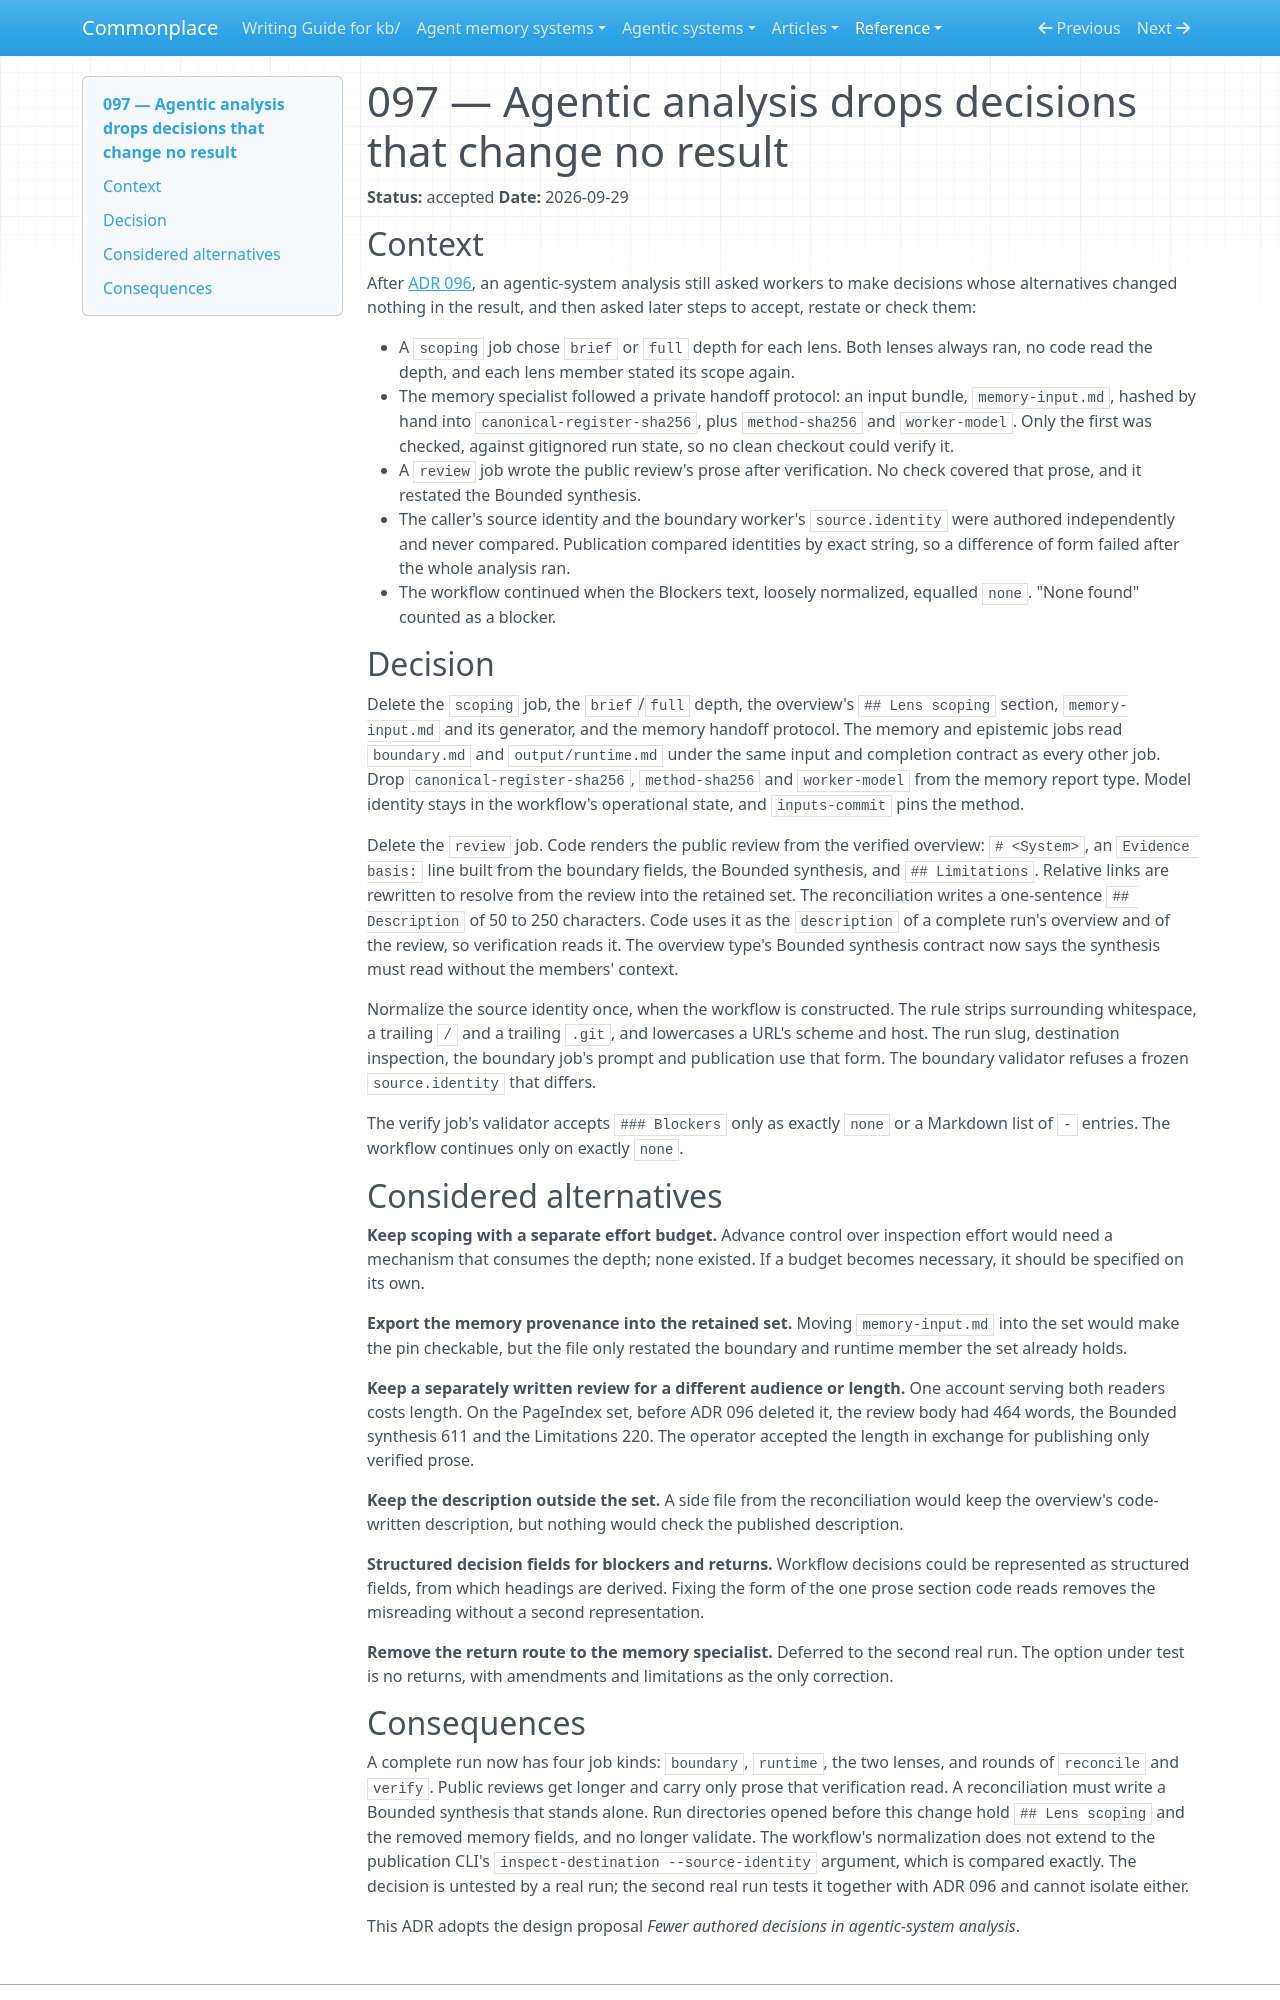

repository: zby/commonplace · page: reference/adr/097-agentic-analysis-drops-decisions-that-change-no-result/index.html · generator: mkdocs

---
description: Agentic-system analysis drops the scoping job, the memory handoff protocol and the review job, derives the public review from the verified overview, and fixes source identity and the blockers form in code
type: reference/types/adr.md
status: accepted
---

# 097 — Agentic analysis drops decisions that change no result

**Status:** accepted
**Date:** 2026-09-29

## Context

After [ADR 096](./096-analysis-passes-declare-their-own-records-under-lens-prefixes.md),
an agentic-system analysis still asked workers to make decisions whose
alternatives changed nothing in the result, and then asked later steps to
accept, restate or check them:

- A `scoping` job chose `brief` or `full` depth for each lens. Both lenses
  always ran, no code read the depth, and each lens member stated its
  scope again.
- The memory specialist followed a private handoff protocol: an input
  bundle, `memory-input.md`, hashed by hand into
  `canonical-register-sha256`, plus `method-sha256` and `worker-model`.
  Only the first was checked, against gitignored run state, so no clean
  checkout could verify it.
- A `review` job wrote the public review's prose after verification. No
  check covered that prose, and it restated the Bounded synthesis.
- The caller's source identity and the boundary worker's
  `source.identity` were authored independently and never compared.
  Publication compared identities by exact string, so a difference of
  form failed after the whole analysis ran.
- The workflow continued when the Blockers text, loosely normalized,
  equalled `none`. "None found" counted as a blocker.

## Decision

Delete the `scoping` job, the `brief`/`full` depth, the overview's
`## Lens scoping` section, `memory-input.md` and its generator, and the
memory handoff protocol. The memory and epistemic jobs read `boundary.md`
and `output/runtime.md` under the same input and completion contract as
every other job. Drop `canonical-register-sha256`, `method-sha256` and
`worker-model` from the memory report type. Model identity stays in the
workflow's operational state, and `inputs-commit` pins the method.

Delete the `review` job. Code renders the public review from the verified
overview: `# <System>`, an `Evidence basis:` line built from the boundary
fields, the Bounded synthesis, and `## Limitations`. Relative links are
rewritten to resolve from the review into the retained set. The
reconciliation writes a one-sentence `## Description` of 50 to 250
characters. Code uses it as the `description` of a complete run's overview
and of the review, so verification reads it. The overview type's Bounded
synthesis contract now says the synthesis must read without the members'
context.

Normalize the source identity once, when the workflow is constructed. The
rule strips surrounding whitespace, a trailing `/` and a trailing `.git`,
and lowercases a URL's scheme and host. The run slug, destination
inspection, the boundary job's prompt and publication use that form. The
boundary validator refuses a frozen `source.identity` that differs.

The verify job's validator accepts `### Blockers` only as exactly `none`
or a Markdown list of `- ` entries. The workflow continues only on exactly
`none`.

## Considered alternatives

**Keep scoping with a separate effort budget.** Advance control over
inspection effort would need a mechanism that consumes the depth; none
existed. If a budget becomes necessary, it should be specified on its own.

**Export the memory provenance into the retained set.** Moving
`memory-input.md` into the set would make the pin checkable, but the file
only restated the boundary and runtime member the set already holds.

**Keep a separately written review for a different audience or length.**
One account serving both readers costs length. On the PageIndex set,
before ADR 096 deleted it, the review body had 464 words, the Bounded
synthesis 611 and the Limitations 220. The operator accepted the length
in exchange for publishing only verified prose.

**Keep the description outside the set.** A side file from the
reconciliation would keep the overview's code-written description, but
nothing would check the published description.

**Structured decision fields for blockers and returns.** Workflow
decisions could be represented as structured fields, from which headings
are derived. Fixing the form of the one prose section code reads removes
the misreading without a second representation.

**Remove the return route to the memory specialist.** Deferred to the
second real run. The option under test is no returns, with amendments and
limitations as the only correction.
